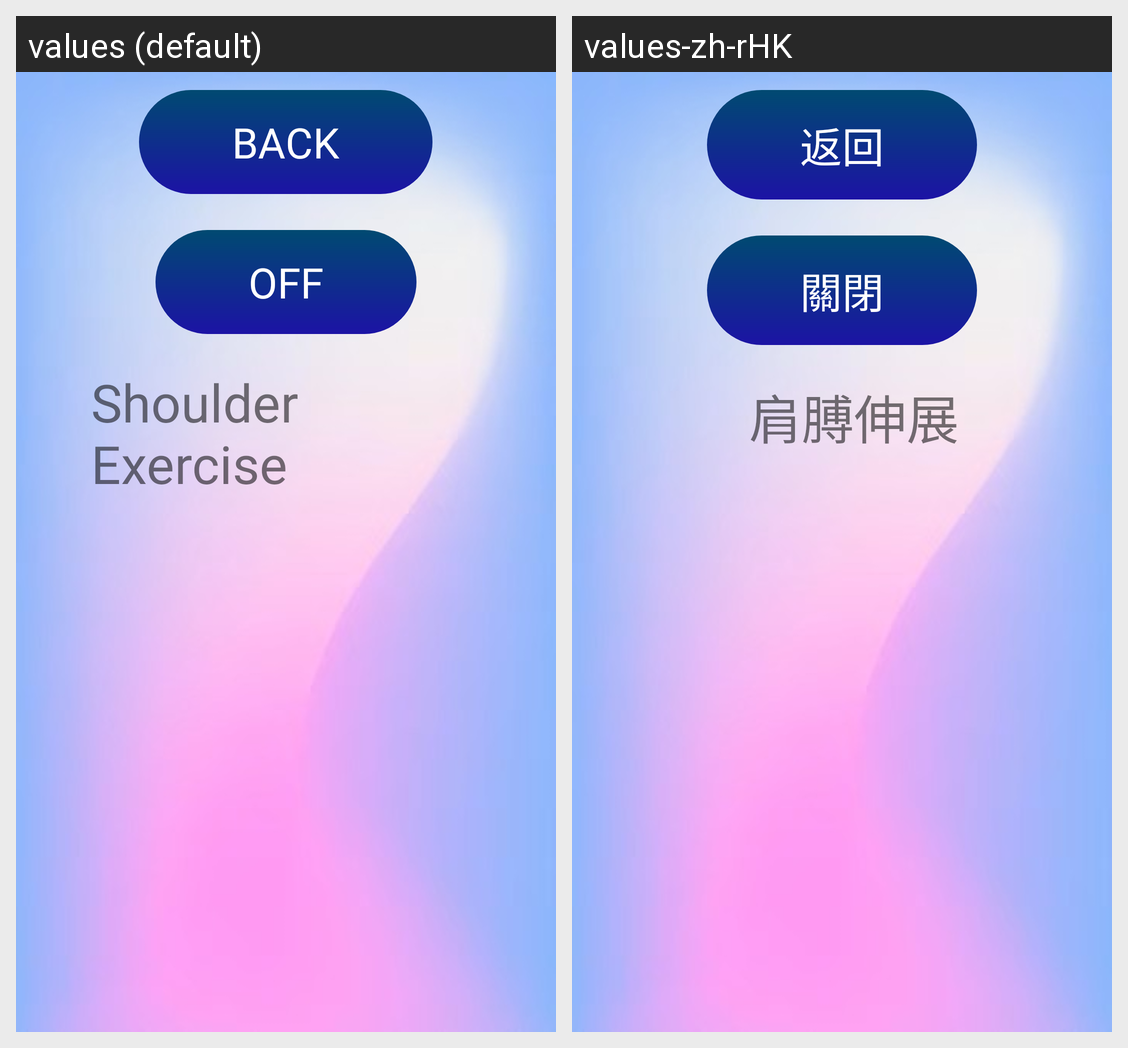

Strings drawn on this Android screen and how each of the app's shown locales translates them:
Android screen res/layout/fragment_exercise_shoulder.xml rendered under 2 locales, left to right: values (default), values-zh-rHK. Device: Nexus 5 (rendered at 1080×1920; each locale shown at half size, 540×960, under a caption strip naming it); theme Theme.IPostureGuard.
Strings drawn on this screen, with the default value and each locale's value (text and hints the layout hard-codes, and strings that could not be matched under every locale, appear in the picture but are not listed):

back
  values: Back
  values-zh-rHK: 返回

off
  values: Off
  values-zh-rHK: 關閉

shoulder_exercise
  values: Shoulder Exercise
  values-zh-rHK: 肩膊伸展
